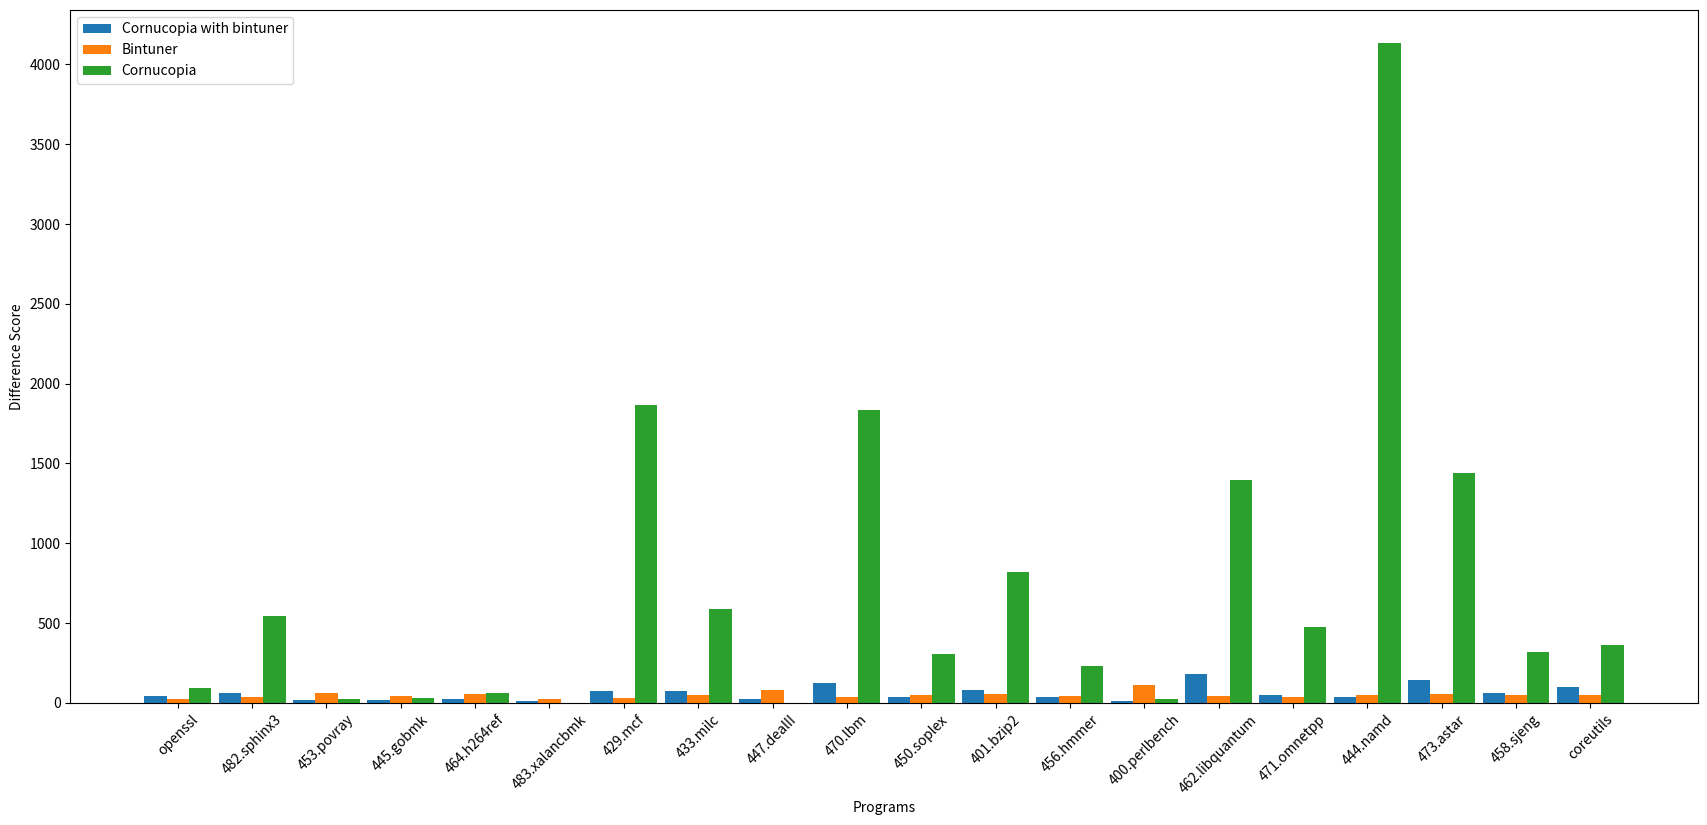

Generate this figure with matplotlib:
import matplotlib.pyplot as plt
import numpy as np

fig = plt.figure(figsize=(21, 9))

list_x = [
"openssl",
"482.sphinx3",
"453.povray",
"445.gobmk",
"464.h264ref",
"483.xalancbmk",
"429.mcf",
"433.milc",
"447.dealII",
"470.lbm",
"450.soplex",
"401.bzip2",
"456.hmmer",
"400.perlbench",
"462.libquantum",
"471.omnetpp",
"444.namd",
"473.astar",
"458.sjeng",
"coreutils",
]

bintuner_emulated = [46, 64,17,19,25,10,  72, 75,24, 122, 37, 79, 40, 12, 180, 48,  40, 144, 61, 99]
bintuner_original = [23, 38,64,43,53,23,  30, 48,81,  34, 52, 58, 46,111,  42, 39,  51,  54, 52, 50]
cornucopia_single = [96,542,22,32,59, 1,1868,588, 2,1838,307,819,229, 22,1394,478,4135,1439,317,362]

width = 0.3

x = np.arange(len(list_x))

plt.bar(x-width, bintuner_emulated, width)
plt.bar(x,     bintuner_original, width)
plt.bar(x+width, cornucopia_single, width)

plt.xticks(x, list_x, rotation = 45)
plt.xlabel("Programs")
plt.ylabel("Difference Score")
plt.legend(["Cornucopia with bintuner", "Bintuner", "Cornucopia"], loc='upper left')
plt.savefig('binaryCount.pdf', format="pdf", bbox_inches="tight")

plt.show()
